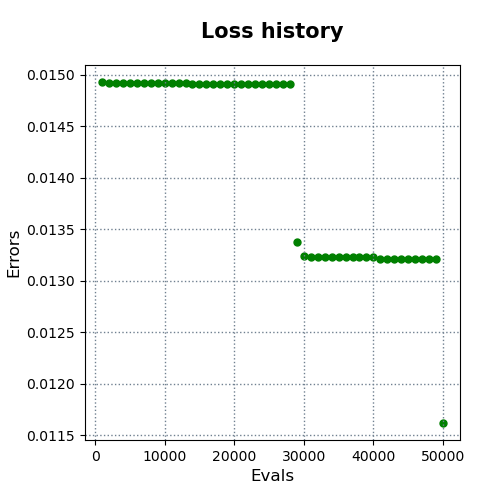

Data behind this chart, as committed beside it:
evals, errors
1000, 0.01493
2000, 0.01492
3000, 0.01492
4000, 0.01492
5000, 0.01492
6000, 0.01492
7000, 0.01492
8000, 0.01492
9000, 0.01492
10000, 0.01492
11000, 0.01492
12000, 0.01492
13000, 0.01492
14000, 0.01491
15000, 0.01491
16000, 0.01491
17000, 0.01491
18000, 0.01491
19000, 0.01491
20000, 0.01491
21000, 0.01491
22000, 0.01491
23000, 0.01491
24000, 0.01491
25000, 0.01491
26000, 0.01491
27000, 0.01491
28000, 0.01491
29000, 0.01337
30000, 0.01324
31000, 0.01323
32000, 0.01323
33000, 0.01323
34000, 0.01323
35000, 0.01323
36000, 0.01323
37000, 0.01323
38000, 0.01323
39000, 0.01323
40000, 0.01323
41000, 0.01321
42000, 0.01321
43000, 0.01321
44000, 0.01321
45000, 0.01321
46000, 0.01321
47000, 0.01321
48000, 0.01321
49000, 0.01321
50000, 0.01162
